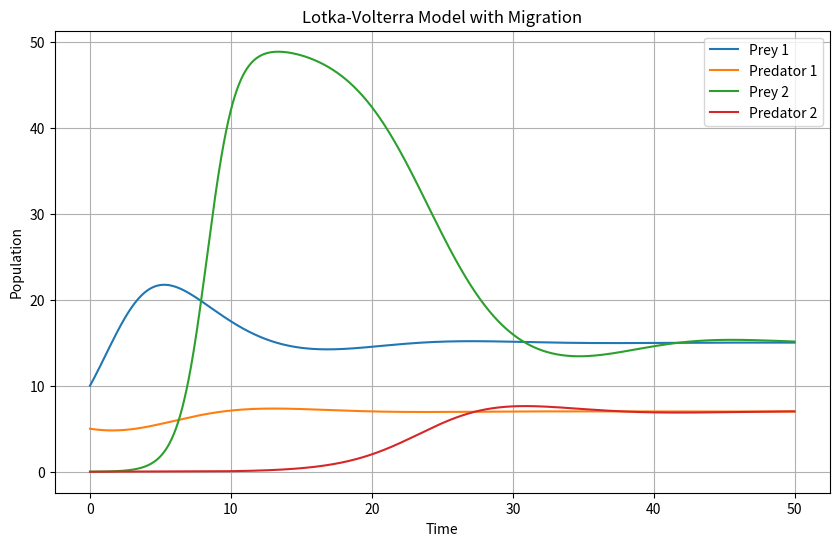

Recreate this plot in Python.
import numpy as np
import matplotlib.pyplot as plt

# Parameters
a10 = 1
a11 = 0.02
a12 = 0.1
a20 = 0.15
a21 = 0.01
u = 0.001
v = 0.001

# Initial conditions
X1_0 = 10
Y1_0 = 5
X2_0 = 0
Y2_0 = 0

# Time parameters
t0 = 0
tf = 50  # Final time
dt = 0.01  # Time step

def dx1_dt(X1, Y1, X2, u):
    return X1 * (a10 - a11*X1 - a12*Y1) + u*(X2 - X1)

def dy1_dt(X1, Y1, Y2, v):
    return Y1 * (-a20 + a21*X1) + v*(Y2 - Y1)

def dx2_dt(X2, Y2, X1, u):
    return X2 * (a10 - a11*X2 - a12*Y2) + u*(X1 - X2)

def dy2_dt(X2, Y2, Y1, v):
    return Y2 * (-a20 + a21*X2) + v*(Y1 - Y2)

t_values = np.arange(t0, tf, dt)
X1_values = np.zeros_like(t_values)
Y1_values = np.zeros_like(t_values)
X2_values = np.zeros_like(t_values)
Y2_values = np.zeros_like(t_values)

X1_values[0] = X1_0
Y1_values[0] = Y1_0
X2_values[0] = X2_0
Y2_values[0] = Y2_0

for i in range(1, len(t_values)):
    X1_values[i] = X1_values[i-1] + dt * dx1_dt(X1_values[i-1], Y1_values[i-1], X2_values[i-1], u)
    Y1_values[i] = Y1_values[i-1] + dt * dy1_dt(X1_values[i-1], Y1_values[i-1], Y2_values[i-1], v)
    X2_values[i] = X2_values[i-1] + dt * dx2_dt(X2_values[i-1], Y2_values[i-1], X1_values[i-1], u)
    Y2_values[i] = Y2_values[i-1] + dt * dy2_dt(X2_values[i-1], Y2_values[i-1], Y1_values[i-1], v)

# Plotting
plt.figure(figsize=(10, 6))
plt.plot(t_values, X1_values, label='Prey 1')
plt.plot(t_values, Y1_values, label='Predator 1')
plt.plot(t_values, X2_values, label='Prey 2')
plt.plot(t_values, Y2_values, label='Predator 2')
plt.xlabel('Time')
plt.ylabel('Population')
plt.title('Lotka-Volterra Model with Migration')
plt.legend()
plt.grid(True)
plt.show()
